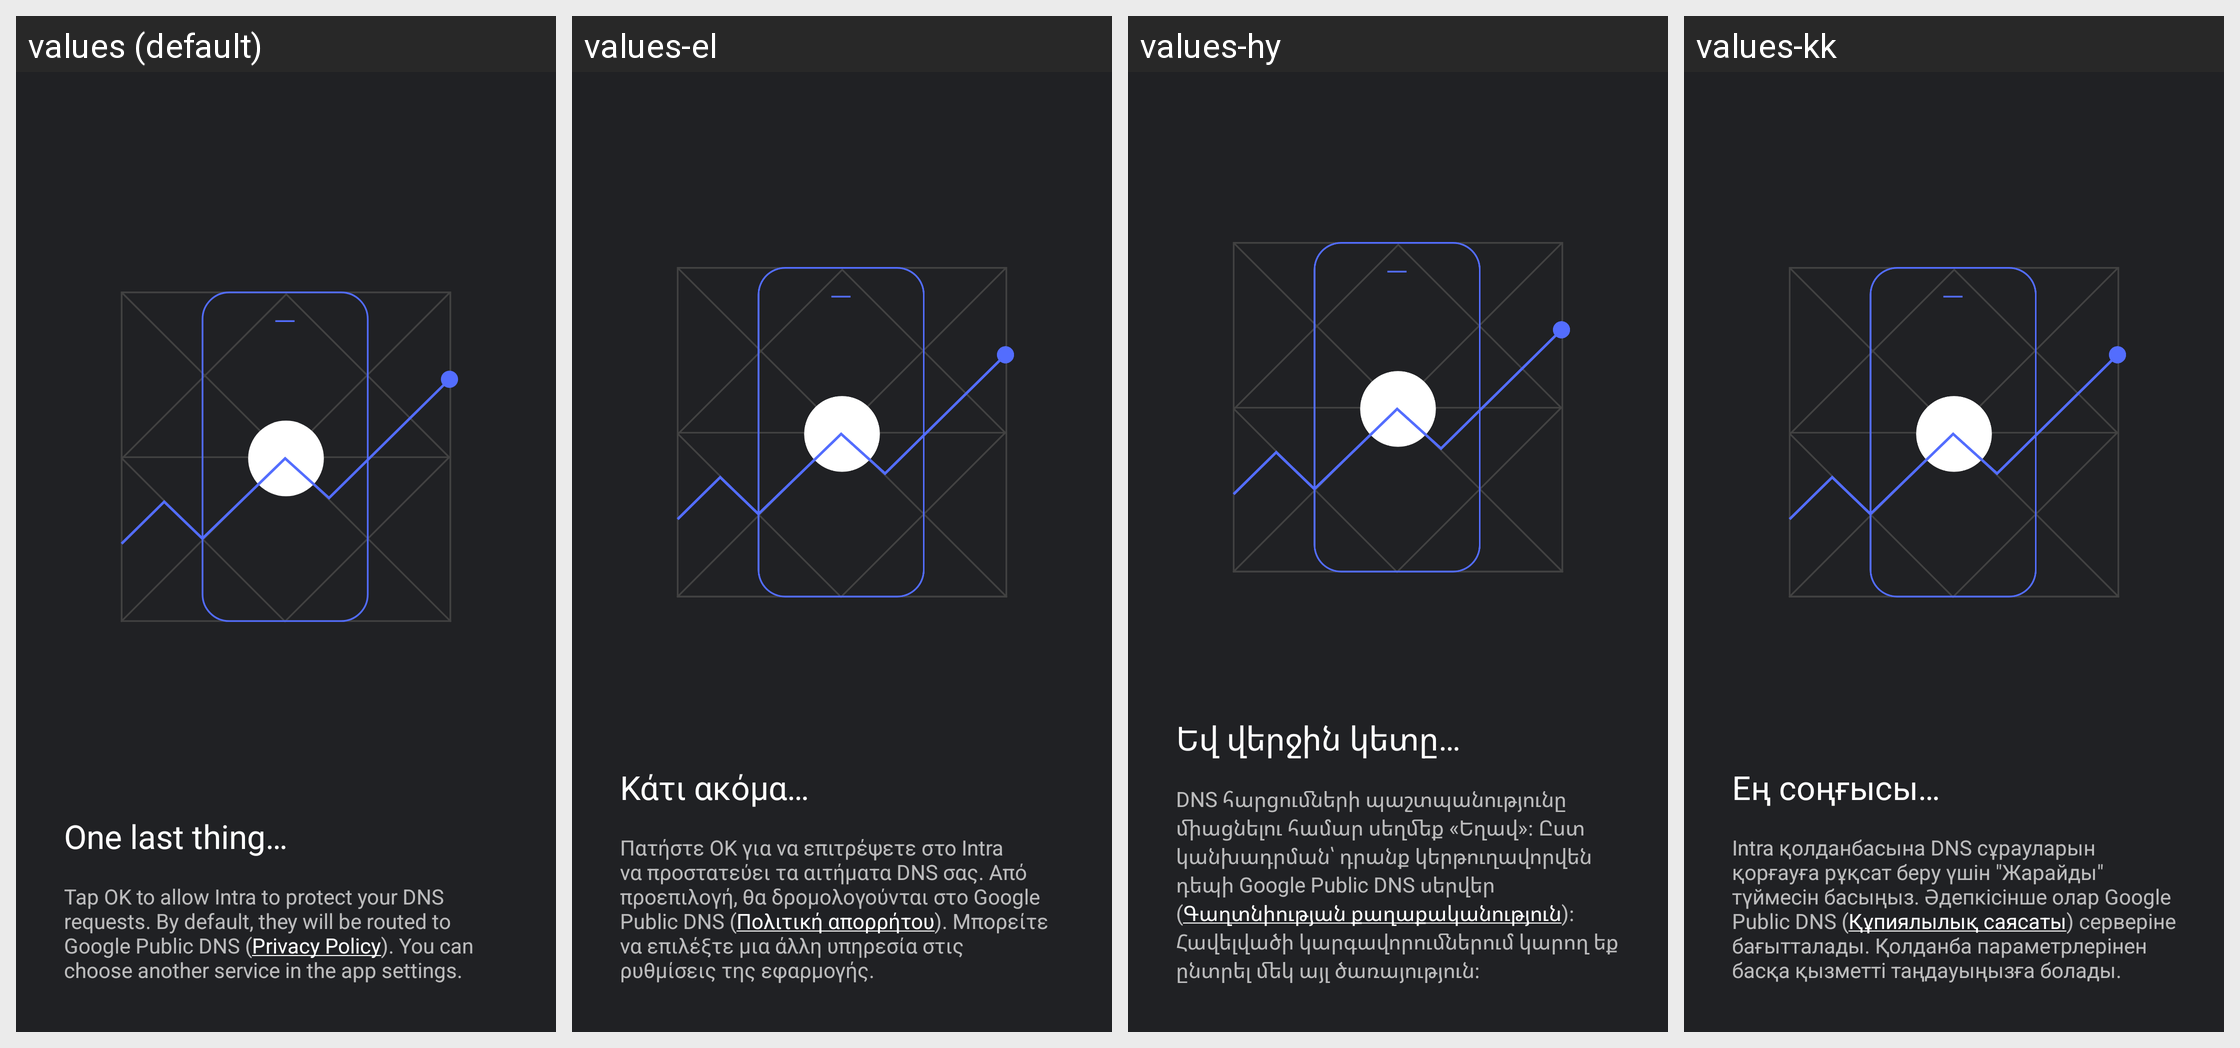

Translations of the strings shown on this Android screen, per locale in the grid:
Android screen res/layout/intro2.xml rendered under 4 locales, left to right: values (default), values-el, values-hy, values-kk. Device: Nexus 5 (rendered at 1080×1920; each locale shown at half size, 540×960, under a caption strip naming it); theme AppTheme.
Other locales in the repository, not shown: values-ar, values-ar-rXB, values-az, values-bg, values-bs, values-ca, values-cs, values-da, values-de, values-en-rGB, values-en-rXA, values-es, values-et, values-fa, values-fi, values-fil, values-fr, values-hi, values-hr, values-hu, values-id, values-it, values-iw, values-ja, values-ka, values-ko, values-lt, values-lv, values-mk, values-my, values-nb, values-nl, values-no, values-pl, values-pt-rBR, values-pt-rPT, values-ro, values-ru, values-ru-rRU, values-sk, values-sl, values-sq, values-sr, values-sv, values-sw, values-th, values-tk, values-tr, values-uk, values-vi, values-zh-rCN, values-zh-rTW.
Strings drawn on this screen, with the default value and each locale's value (text and hints the layout hard-codes, and strings that could not be matched under every locale, appear in the picture but are not listed):

intro_details_headline
  values: One last thing…
  values-el: Κάτι ακόμα…
  values-hy: Եվ վերջին կետը…
  values-kk: Ең соңғысы…

intro_details_body
  values: Tap OK to allow Intra to protect your DNS requests. By default, they will be routed to Google Public DNS (Privacy Policy). You can choose another service in the app settings.
  values-el: Πατήστε OK για να επιτρέψετε στο Intra να προστατεύει τα αιτήματα DNS σας. Από προεπιλογή, θα δρομολογούνται στο Google Public DNS (Πολιτική απορρήτου). Μπορείτε να επιλέξτε μια άλλη υπηρεσία στις ρυθμίσεις της εφαρμογής.
  values-hy: DNS հարցումների պաշտպանությունը միացնելու համար սեղմեք «Եղավ»։ Ըստ կանխադրման՝ դրանք կերթուղավորվեն դեպի Google Public DNS սերվեր (Գաղտնիության քաղաքականություն)։ Հավելվածի կարգավորումներում կարող եք ընտրել մեկ այլ ծառայություն։
  values-kk: Intra қолданбасына DNS сұрауларын қорғауға рұқсат беру үшін "Жарайды" түймесін басыңыз. Әдепкісінше олар Google Public DNS (Құпиялылық саясаты) серверіне бағытталады. Қолданба параметрлерінен басқа қызметті таңдауыңызға болады.
